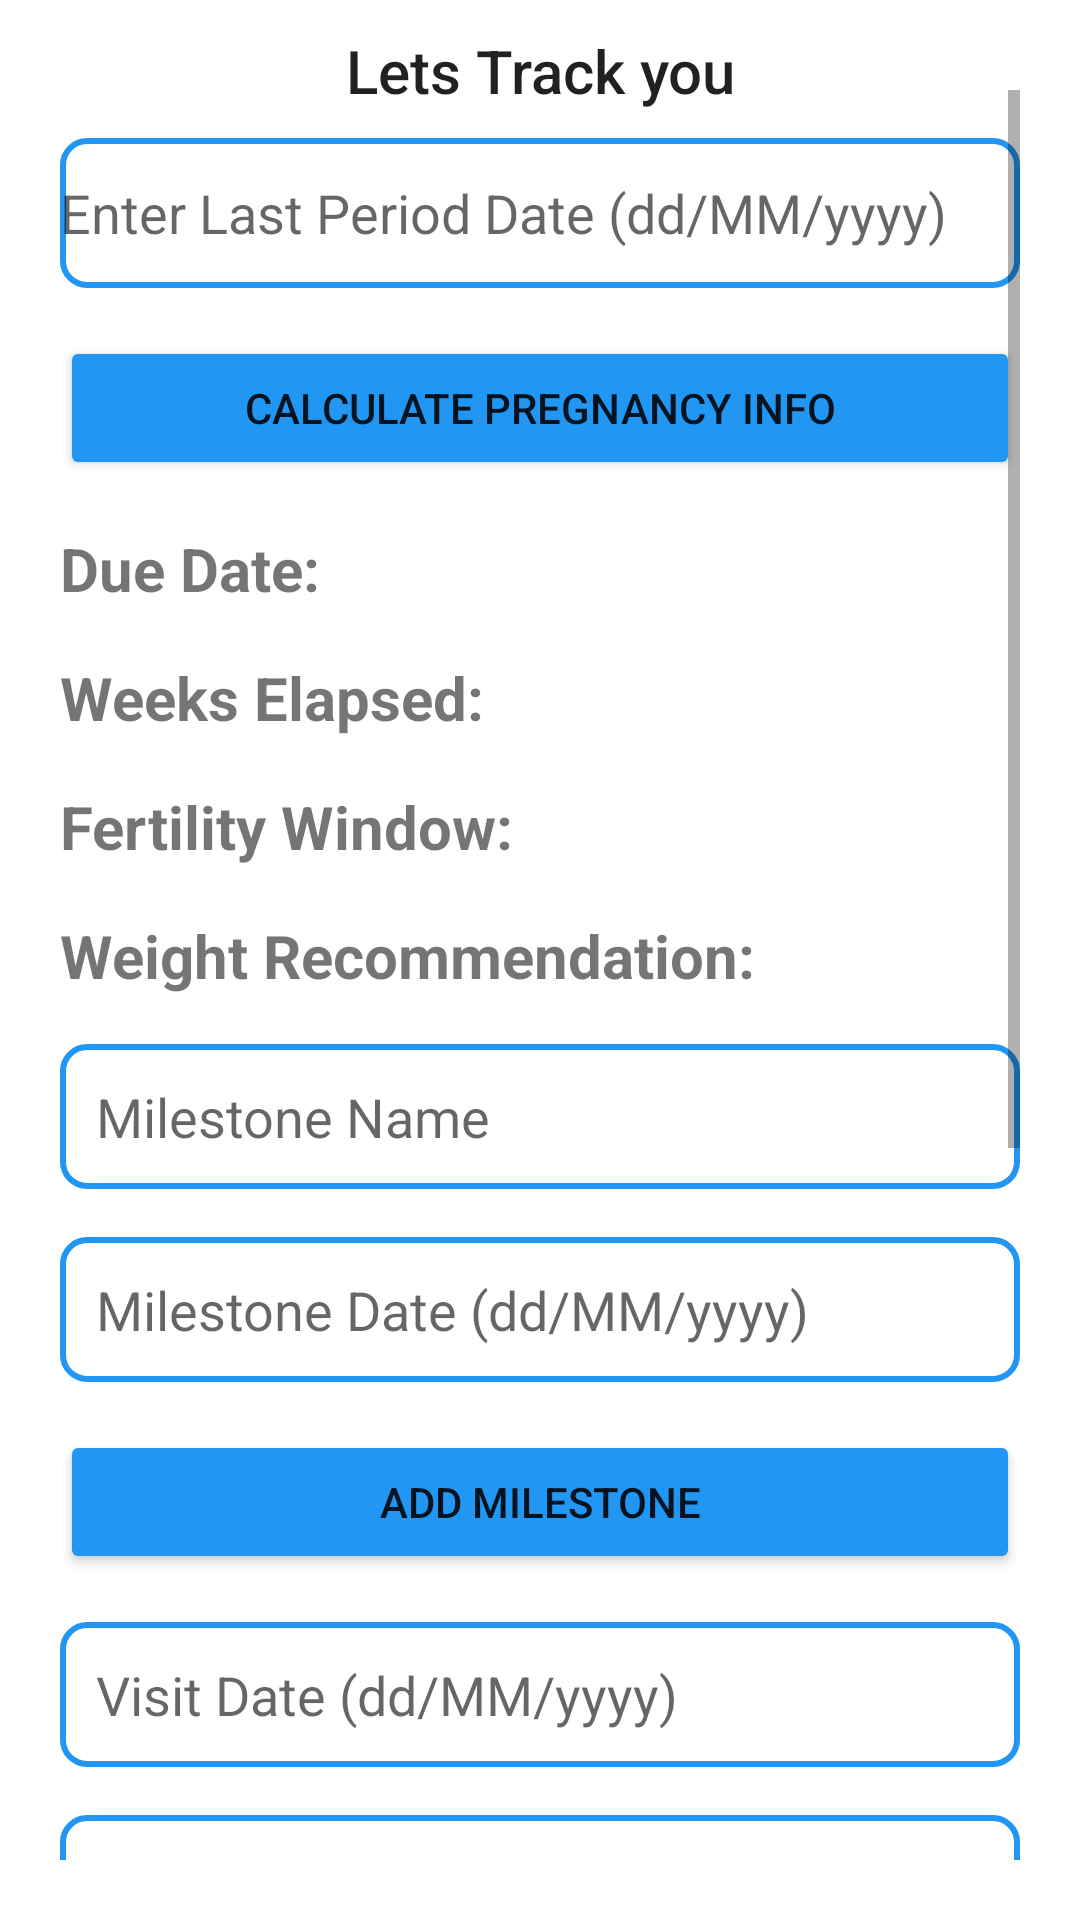

This screen was rendered from an Android layout file. Write that file and the resources it references.
<!-- AndroidManifest.xml: application theme Theme.VirtualGyna -->
<!-- res/layout/fragment_track.xml -->
<?xml version="1.0" encoding="utf-8"?>
<FrameLayout xmlns:android="http://schemas.android.com/apk/res/android"
    xmlns:tools="http://schemas.android.com/tools"
    android:layout_width="match_parent"
    android:layout_height="match_parent"
    tools:context=".fragment.TrackFragment">


    <TextView
        android:layout_width="match_parent"
        android:layout_height="wrap_content"
        android:padding="10dp"
        android:text="Lets Track you"
        android:textAlignment="center"
        android:textAppearance="@style/TextAppearance.AppCompat.Title"
        android:textSize="20sp" />

    <LinearLayout
        android:layout_width="match_parent"
        android:layout_height="match_parent"
        android:layout_marginTop="10dp"
        android:orientation="vertical"
        android:padding="20dp">

        <ScrollView
            android:layout_width="match_parent"
            android:layout_height="match_parent"
            android:fillViewport="true">

            <TableLayout
                android:layout_width="match_parent"
                android:layout_height="wrap_content"
                android:stretchColumns="1">

                <EditText
                    android:id="@+id/lastPeriodDateEditText"
                    android:layout_width="match_parent"
                    android:layout_height="50dp"
                    android:layout_marginTop="16dp"
                    android:background="@drawable/edit_text_rounded_corners"
                    android:hint="Enter Last Period Date (dd/MM/yyyy)"
                    android:inputType="date" />

                <Button
                    android:id="@+id/calculateButton"
                    android:layout_width="wrap_content"
                    android:layout_height="wrap_content"
                    android:layout_below="@id/lastPeriodDateEditText"
                    android:layout_marginTop="16dp"
                    android:backgroundTint="#2196F3"
                    android:text="Calculate Pregnancy Info" />

                <TextView
                    android:id="@+id/dueDateTextView"
                    android:layout_width="wrap_content"
                    android:layout_height="wrap_content"
                    android:layout_below="@id/calculateButton"
                    android:layout_marginTop="16dp"
                    android:text="Due Date: "
                    android:textSize="20sp"
                    android:textStyle="bold" />

                <TextView
                    android:id="@+id/weeksElapsedTextView"
                    android:layout_width="wrap_content"
                    android:layout_height="wrap_content"
                    android:layout_below="@id/dueDateTextView"
                    android:layout_marginTop="16dp"
                    android:text="Weeks Elapsed: "
                    android:textSize="20sp"
                    android:textStyle="bold" />

                <TextView
                    android:id="@+id/fertilityWindowTextView"
                    android:layout_width="wrap_content"
                    android:layout_height="wrap_content"
                    android:layout_below="@id/weeksElapsedTextView"
                    android:layout_marginTop="16dp"
                    android:text="Fertility Window: "
                    android:textSize="20sp"
                    android:textStyle="bold" />

                <TextView
                    android:id="@+id/weightRecommendationTextView"
                    android:layout_width="wrap_content"
                    android:layout_height="wrap_content"
                    android:layout_below="@id/fertilityWindowTextView"
                    android:layout_marginTop="16dp"
                    android:text="Weight Recommendation: "
                    android:textSize="20sp"
                    android:textStyle="bold" />

                
                <EditText
                    android:id="@+id/milestoneNameEditText"
                    android:layout_width="match_parent"
                    android:layout_height="wrap_content"
                    android:layout_marginTop="16dp"
                    android:background="@drawable/edit_text_rounded_corners"
                    android:drawablePadding="8dp"
                    android:hint="Milestone Name"
                    android:inputType="text"
                    android:padding="12dp" />

                <EditText
                    android:id="@+id/milestoneDateEditText"
                    android:layout_width="match_parent"
                    android:layout_height="wrap_content"
                    android:layout_below="@id/addMilestoneButton"
                    android:layout_marginTop="16dp"
                    android:background="@drawable/edit_text_rounded_corners"
                    android:drawablePadding="8dp"
                    android:hint="Milestone Date (dd/MM/yyyy)"
                    android:inputType="date"
                    android:padding="12dp" />

                <Button
                    android:id="@+id/addMilestoneButton"
                    android:layout_width="wrap_content"
                    android:layout_height="wrap_content"
                    android:layout_below="@id/weightRecommendationTextView"
                    android:layout_marginTop="16dp"
                    android:backgroundTint="#2196F3"
                    android:text="Add Milestone" />

                <EditText
                    android:id="@+id/visitDateEditText"
                    android:layout_width="match_parent"
                    android:layout_height="wrap_content"
                    android:layout_below="@id/addVisitButton"
                    android:layout_marginTop="16dp"
                    android:background="@drawable/edit_text_rounded_corners"
                    android:drawablePadding="8dp"
                    android:hint="Visit Date (dd/MM/yyyy)"
                    android:inputType="date"
                    android:padding="12dp" />

                <EditText
                    android:id="@+id/visitNotesEditText"
                    android:layout_width="match_parent"
                    android:layout_height="wrap_content"
                    android:layout_below="@id/addMetricButton"
                    android:layout_marginTop="16dp"
                    android:background="@drawable/edit_text_rounded_corners"
                    android:drawablePadding="8dp"
                    android:hint="Visit Notes"
                    android:inputType="text"
                    android:padding="12dp" />

                <Button
                    android:id="@+id/addVisitButton"
                    android:layout_width="wrap_content"
                    android:layout_height="wrap_content"
                    android:layout_below="@id/addMilestoneButton"
                    android:layout_marginTop="16dp"
                    android:backgroundTint="#2196F3"
                    android:text="Add Prenatal Visit" />

                <EditText
                    android:id="@+id/metricTypeEditText"
                    android:layout_width="match_parent"
                    android:layout_height="wrap_content"
                    android:layout_below="@id/generateReportButton"
                    android:layout_marginTop="16dp"
                    android:background="@drawable/edit_text_rounded_corners"
                    android:drawablePadding="8dp"
                    android:hint="Metric Type"
                    android:inputType="text"
                    android:padding="12dp" />


                <EditText
                    android:id="@+id/metricValueEditText"
                    android:layout_width="match_parent"
                    android:layout_height="wrap_content"
                    android:layout_below="@id/calculateButton"
                    android:layout_marginTop="16dp"
                    android:background="@drawable/edit_text_rounded_corners"
                    android:drawablePadding="8dp"
                    android:hint="Metric Value"
                    android:inputType="numberDecimal"
                    android:padding="12dp" />

                <Button
                    android:id="@+id/addMetricButton"
                    android:layout_width="wrap_content"
                    android:layout_height="wrap_content"
                    android:layout_below="@id/addVisitButton"
                    android:layout_marginTop="16dp"
                    android:backgroundTint="#2196F3"
                    android:text="Add Monitoring Metric" />


                <Button
                    android:id="@+id/generateReportButton"
                    android:layout_width="wrap_content"
                    android:layout_height="wrap_content"
                    android:layout_below="@id/addMetricButton"
                    android:layout_marginTop="16dp"
                    android:backgroundTint="#2196F3"
                    android:text="Generate Report" />

                
                <TextView
                    android:id="@+id/reportTextView"
                    android:layout_width="wrap_content"
                    android:layout_height="wrap_content"
                    android:layout_below="@id/generateReportButton"
                    android:layout_marginTop="16dp"
                    android:text="Report will appear here"
                    android:textSize="20sp"
                    android:textStyle="bold" />

            </TableLayout>
        </ScrollView>

    </LinearLayout>


</FrameLayout>
<!-- resources referenced by this layout -->
<resources>
  <!-- drawable edit_text_rounded_corners (drawable) -->
  <?xml version="1.0" encoding="utf-8"?>
  <shape xmlns:android="http://schemas.android.com/apk/res/android"
      android:shape="rectangle">
  
      <solid android:color="@android:color/white" /> 
      <corners android:radius="8dp" />
      <stroke
          android:color="#2196F3"
          android:width="2dp"
          />
  </shape>
  <style name="Theme.VirtualGyna" parent="Theme.MaterialComponents.DayNight.DarkActionBar">
          
          <item name="colorPrimary">@color/purple_500</item>
          <item name="colorPrimaryVariant">@color/purple_700</item>
          <item name="colorOnPrimary">@color/white</item>
          
          <item name="colorSecondary">@color/teal_200</item>
          <item name="colorSecondaryVariant">@color/teal_700</item>
          <item name="colorOnSecondary">@color/black</item>
          
          <item name="android:statusBarColor">?attr/colorPrimaryVariant</item>
          
      </style>
  <!-- not gathered from this repository: default colours our renderer supplied (Android Studio template values) -->
  <color name="purple_500">#FF6200EE</color>
  <color name="purple_700">#FF3700B3</color>
  <color name="teal_200">#FF03DAC5</color>
  <color name="teal_700">#FF018786</color>
  <color name="black">#FF000000</color>
  <color name="white">#FFFFFFFF</color>
</resources>
